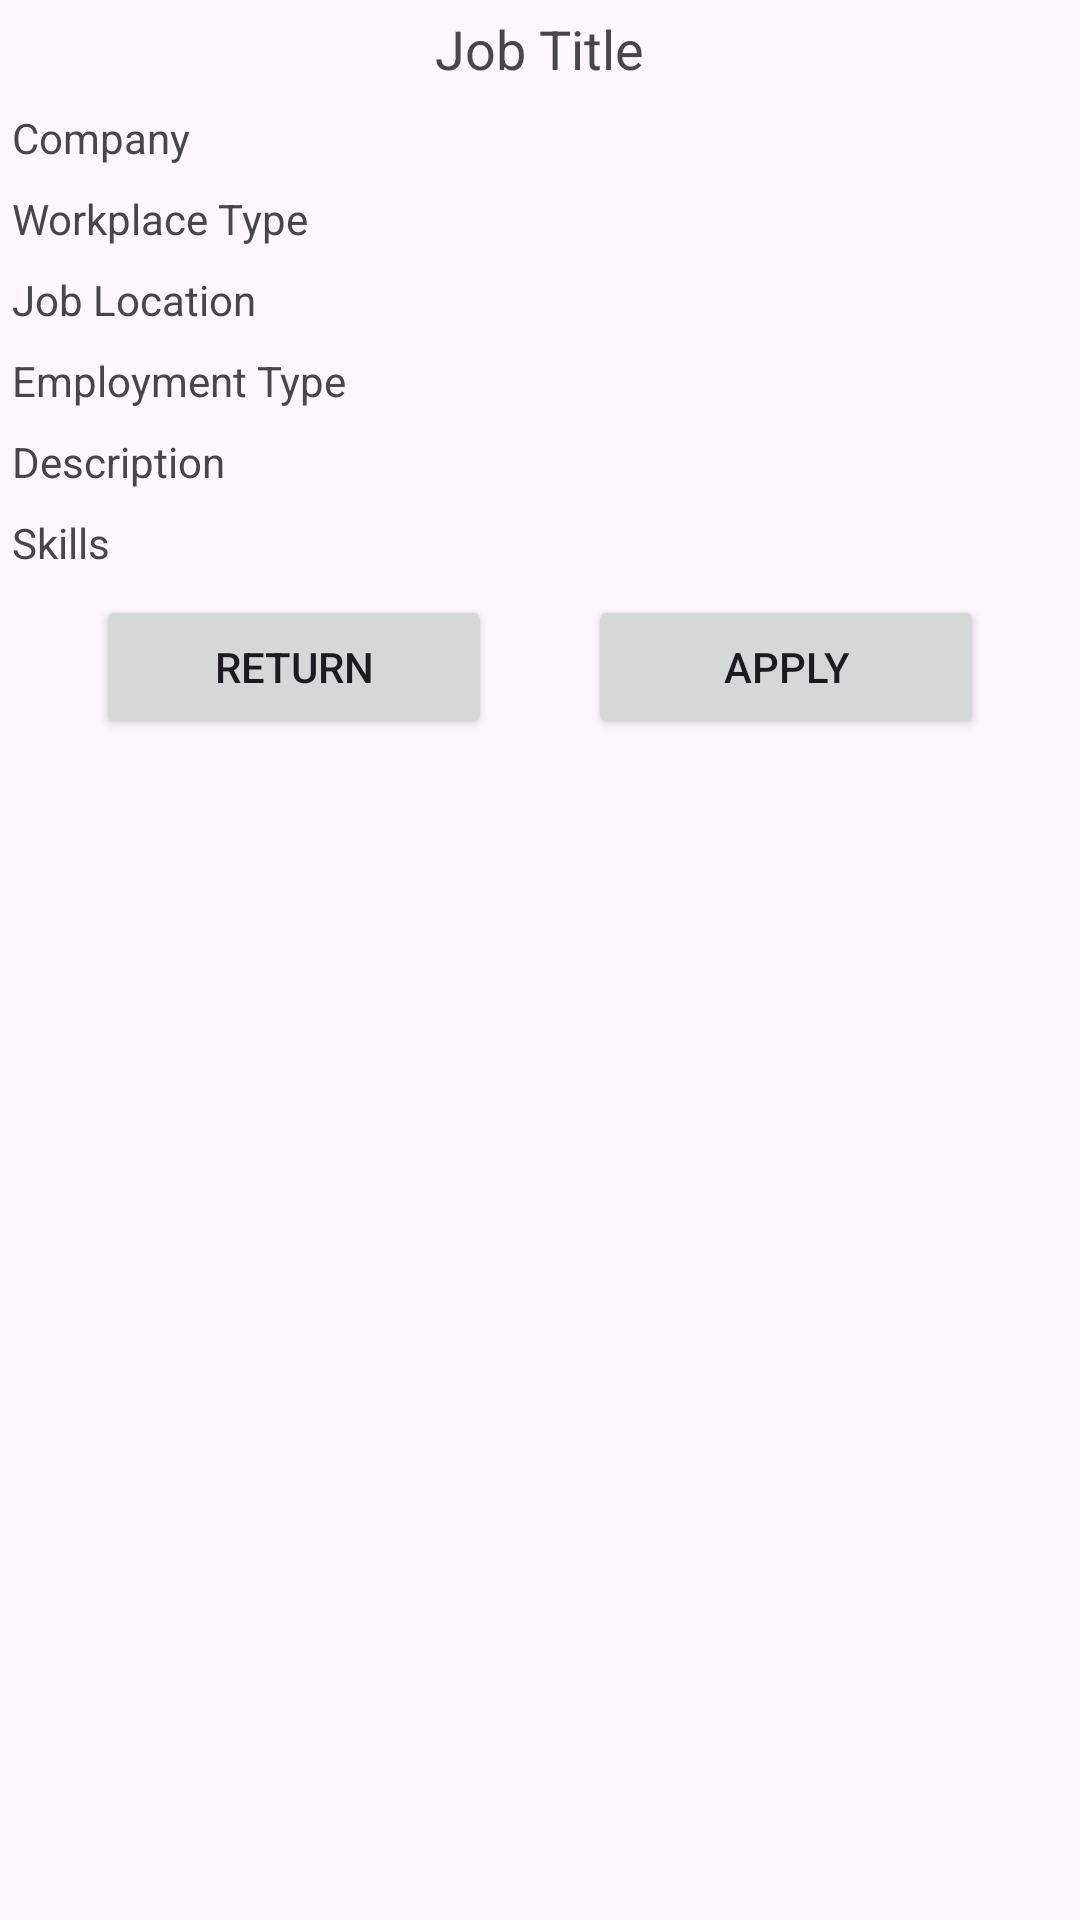

This screen was rendered from an Android layout file. Write that file and the resources it references.
<!-- AndroidManifest.xml: application theme Theme.Worknet -->
<!-- res/layout/activity_job_posting_details.xml -->
<?xml version="1.0" encoding="utf-8"?>
<LinearLayout xmlns:android="http://schemas.android.com/apk/res/android"
    xmlns:app="http://schemas.android.com/apk/res-auto"
    xmlns:tools="http://schemas.android.com/tools"
    android:id="@+id/main"
    android:layout_width="match_parent"
    android:layout_height="match_parent"
    android:orientation="vertical"
    android:layout_marginTop="16dp"
    android:layout_marginStart="8dp"
    android:layout_marginEnd="8dp"
    android:layout_marginBottom="16dp"
    tools:context=".JobPostingDetails">

    <TextView
        android:id="@+id/jobTitle"
        android:layout_width="wrap_content"
        android:layout_height="wrap_content"
        android:text="Job Title"
        android:layout_gravity="center"
        android:textSize="18sp"
        android:layout_marginTop="4dp"
        android:layout_marginStart="4dp"
        android:layout_marginEnd="4dp"
        android:layout_marginBottom="4dp"/>
    <TextView
        android:id="@+id/company"
        android:layout_width="wrap_content"
        android:layout_height="wrap_content"
        android:text="Company"
        android:layout_marginTop="4dp"
        android:layout_marginStart="4dp"
        android:layout_marginEnd="4dp"
        android:layout_marginBottom="4dp"/>
    <TextView
        android:id="@+id/workplaceType"
        android:layout_width="wrap_content"
        android:layout_height="wrap_content"
        android:text="Workplace Type"
        android:layout_marginTop="4dp"
        android:layout_marginStart="4dp"
        android:layout_marginEnd="4dp"
        android:layout_marginBottom="4dp"/>
    <TextView
        android:id="@+id/jobLocation"
        android:layout_width="wrap_content"
        android:layout_height="wrap_content"
        android:text="Job Location"
        android:layout_marginTop="4dp"
        android:layout_marginStart="4dp"
        android:layout_marginEnd="4dp"
        android:layout_marginBottom="4dp"/>
    <TextView
        android:id="@+id/employmentType"
        android:layout_width="wrap_content"
        android:layout_height="wrap_content"
        android:text="Employment Type"
        android:layout_marginTop="4dp"
        android:layout_marginStart="4dp"
        android:layout_marginEnd="4dp"
        android:layout_marginBottom="4dp"/>
    <TextView
        android:id="@+id/jobDescription"
        android:layout_width="wrap_content"
        android:layout_height="wrap_content"
        android:text="Description"
        android:layout_marginTop="4dp"
        android:layout_marginStart="4dp"
        android:layout_marginEnd="4dp"
        android:layout_marginBottom="4dp"/>
    <TextView
        android:id="@+id/jobSkills"
        android:layout_width="wrap_content"
        android:layout_height="wrap_content"
        android:text="Skills"
        android:layout_marginTop="4dp"
        android:layout_marginStart="4dp"
        android:layout_marginEnd="4dp"
        android:layout_marginBottom="4dp"/>
    <LinearLayout
        android:layout_width="match_parent"
        android:layout_height="wrap_content"
        android:orientation="horizontal">
        <Button
            android:id="@+id/returnButton"
            android:layout_width="wrap_content"
            android:layout_height="wrap_content"
            android:text="@string/returnLabel"
            android:layout_gravity="center"
            android:layout_marginTop="4dp"
            android:layout_marginStart="32dp"
            android:layout_marginEnd="16dp"
            android:layout_marginBottom="4dp"
            android:layout_weight="1"/>
        <Button
            android:id="@+id/applyButton"
            android:layout_width="wrap_content"
            android:layout_height="wrap_content"
            android:text="@string/apply"
            android:layout_gravity="center"
            android:layout_marginTop="4dp"
            android:layout_marginStart="16dp"
            android:layout_marginEnd="32dp"
            android:layout_marginBottom="4dp"
            android:layout_weight="1"/>
    </LinearLayout>
</LinearLayout>
<!-- resources referenced by this layout -->
<resources>
  <string name="apply">Apply</string>
  <string name="returnLabel">Return</string>
  <style name="Theme.Worknet" parent="Base.Theme.Worknet" />
  <style name="Base.Theme.Worknet" parent="Theme.Material3.DayNight.NoActionBar">
          
          
      </style>
</resources>
